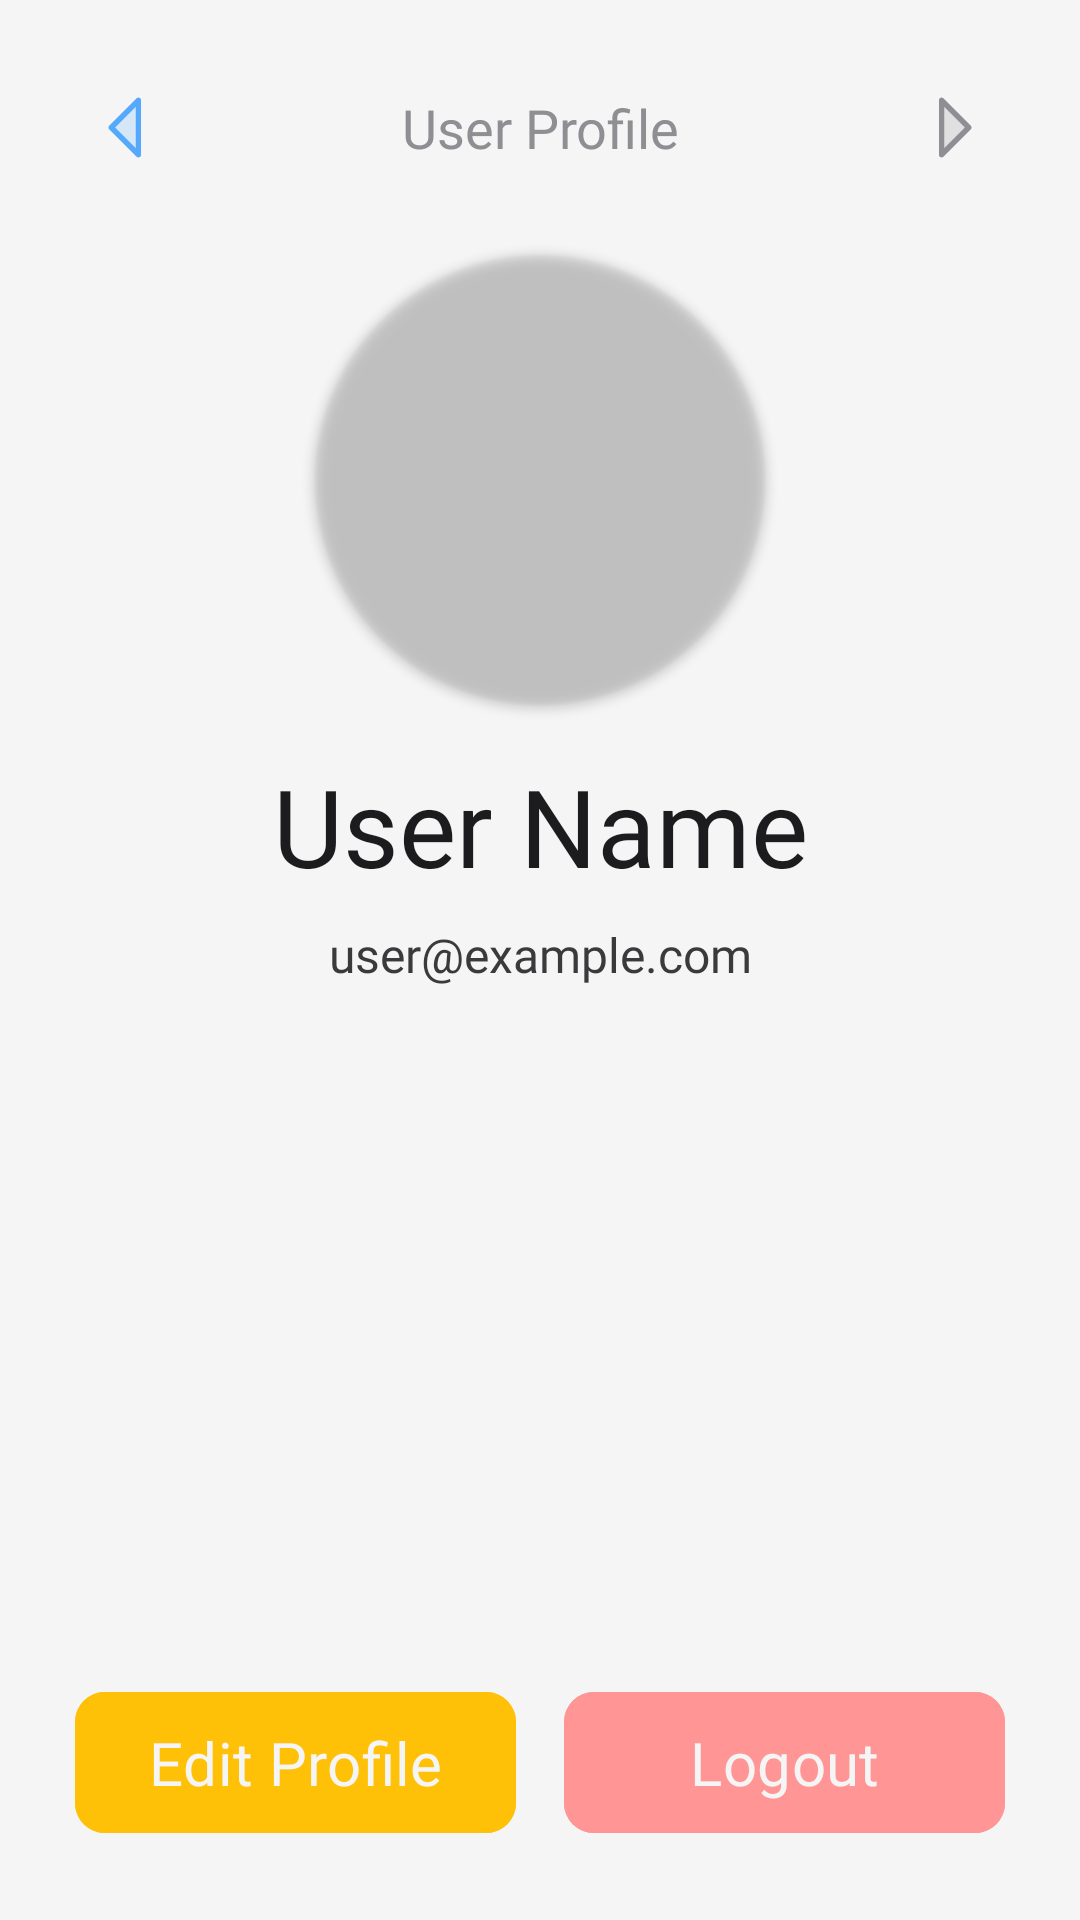

Write the Android layout XML for this screen, with the resource values it uses.
<!-- AndroidManifest.xml: application theme Theme.Dermocura -->
<!-- res/layout/activity_profile.xml -->
<?xml version="1.0" encoding="utf-8"?>
<androidx.constraintlayout.widget.ConstraintLayout
    xmlns:android="http://schemas.android.com/apk/res/android"
    xmlns:app="http://schemas.android.com/apk/res-auto"
    xmlns:tools="http://schemas.android.com/tools"
    android:id="@+id/main"
    android:layout_width="match_parent"
    android:layout_height="match_parent"
    tools:context=".activities.ActivityProfile"
    android:background="@color/background_color">

    <androidx.constraintlayout.widget.ConstraintLayout
        android:layout_width="match_parent"
        android:layout_height="match_parent"
        android:layout_marginHorizontal="25dp"
        app:layout_constraintBottom_toBottomOf="parent"
        app:layout_constraintEnd_toEndOf="parent"
        app:layout_constraintStart_toStartOf="parent"
        app:layout_constraintTop_toTopOf="parent"
        tools:ignore="HardcodedText,TextContrastCheck,ContentDescription,Autofill">

        
        <LinearLayout
            android:id="@+id/llHeader"
            android:layout_width="match_parent"
            android:layout_height="35dp"
            style="@style/HeadNavFrame"
            android:layout_marginTop="25dp"
            app:layout_constraintTop_toTopOf="parent"
            app:layout_constraintEnd_toEndOf="parent"
            app:layout_constraintStart_toStartOf="parent">

            <ImageButton
                android:id="@+id/ibLeftArrow"
                android:layout_width="35dp"
                android:layout_height="35dp"
                android:src="@drawable/icon_arrow_left"
                style="@style/HeadNavImage" />

            <TextView
                android:id="@+id/tvPageTitle"
                android:layout_width="0dp"
                android:layout_height="match_parent"
                android:text="User Profile"
                style="@style/HeadNavCenterTitle"/>

            <ImageButton
                android:id="@+id/ibRightArrow"
                android:layout_width="35dp"
                android:layout_height="35dp"
                android:src="@drawable/icon_arrow_right_disabled"
                style="@style/HeadNavImage"/>

        </LinearLayout>

        
        <androidx.cardview.widget.CardView
            android:id="@+id/profile_image_card"
            android:layout_width="150dp"
            android:layout_height="150dp"
            app:cardCornerRadius="75dp"
            app:cardBackgroundColor="@android:color/transparent"
            app:cardPreventCornerOverlap="false"
            android:layout_marginTop="25dp"
            app:layout_constraintTop_toBottomOf="@+id/llHeader"
            app:layout_constraintStart_toStartOf="parent"
            app:layout_constraintEnd_toEndOf="parent">

            
            <ImageView
                android:id="@+id/circularImageView"
                android:layout_width="match_parent"
                android:layout_height="match_parent"
                android:scaleType="centerCrop"
                android:src="@drawable/default_placeholder"
                android:clickable="true"
                android:focusable="true"/> 

        </androidx.cardview.widget.CardView>

        <TextView
            android:id="@+id/tvName"
            android:layout_width="0dp"
            android:layout_height="wrap_content"
            android:text="User Name"
            android:fontFamily="@font/carlito_bold"
            android:textSize="36sp"
            android:textColor="@color/primary_text_color"
            android:gravity="center"
            android:clickable="true"
            android:focusable="true"
            app:layout_constraintTop_toBottomOf="@+id/profile_image_card"
            app:layout_constraintStart_toStartOf="parent"
            app:layout_constraintEnd_toEndOf="parent"
            android:layout_marginTop="16dp"/>

        <TextView
            android:id="@+id/tvEmail"
            android:layout_width="0dp"
            android:layout_height="wrap_content"
            android:text="user@example.com"
            android:fontFamily="@font/carlito_regular"
            android:textSize="16sp"
            android:textColor="@color/secondary_text_color"
            android:gravity="center"
            android:clickable="true"
            android:focusable="true"
            app:layout_constraintTop_toBottomOf="@+id/tvName"
            app:layout_constraintStart_toStartOf="parent"
            app:layout_constraintEnd_toEndOf="parent"
            android:layout_marginTop="8dp"/>

        
        <com.google.android.material.button.MaterialButton
            android:id="@+id/btnEditProfile"
            android:layout_width="0dp"
            android:layout_height="55dp"
            android:text="Edit Profile"
            style="@style/ClickButton"
            android:backgroundTint="#FFC107"
            android:layout_marginEnd="8dp"
            app:layout_constraintEnd_toStartOf="@+id/btnContinue"
            app:layout_constraintStart_toStartOf="parent"
            app:layout_constraintBottom_toBottomOf="parent"
            android:layout_marginBottom="25dp" />

        
        <com.google.android.material.button.MaterialButton
            android:id="@+id/btnContinue"
            android:layout_width="0dp"
            android:layout_height="55dp"
            android:text="Logout"
            style="@style/ClickButton"
            android:backgroundTint="#FF9595"
            android:layout_marginStart="8dp"
            android:layout_marginBottom="25dp"
            app:layout_constraintEnd_toEndOf="parent"
            app:layout_constraintStart_toEndOf="@+id/btnEditProfile"
            app:layout_constraintBottom_toBottomOf="parent" />

    </androidx.constraintlayout.widget.ConstraintLayout>

</androidx.constraintlayout.widget.ConstraintLayout>
<!-- resources referenced by this layout -->
<resources>
  <color name="background_color">#F5F5F5</color>
  <color name="primary_text_color">#1C1C1E</color>
  <color name="secondary_text_color">#3A3A3C</color>
  <!-- drawable icon_arrow_left (drawable) -->
  <vector xmlns:android="http://schemas.android.com/apk/res/android"
      android:width="29dp"
      android:height="29dp"
      android:viewportWidth="29"
      android:viewportHeight="29">
    <path
        android:pathData="M18.125,5.438V23.563L9.063,14.5L18.125,5.438Z"
        android:strokeAlpha="0.2"
        android:fillColor="@color/accent_color"
        android:fillAlpha="0.2"/>
    <path
        android:pathData="M18.472,4.6C18.306,4.532 18.124,4.514 17.948,4.548C17.772,4.583 17.611,4.67 17.484,4.796L8.421,13.859C8.337,13.943 8.27,14.043 8.225,14.153C8.179,14.263 8.156,14.381 8.156,14.5C8.156,14.619 8.179,14.737 8.225,14.847C8.27,14.957 8.337,15.057 8.421,15.141L17.484,24.204C17.611,24.33 17.772,24.417 17.948,24.452C18.124,24.487 18.306,24.469 18.472,24.4C18.638,24.332 18.779,24.215 18.879,24.066C18.978,23.917 19.031,23.742 19.031,23.563V5.437C19.031,5.258 18.978,5.083 18.878,4.934C18.779,4.785 18.637,4.669 18.472,4.6ZM17.219,21.375L10.344,14.5L17.219,7.625V21.375Z"
        android:fillColor="@color/accent_color"/>
  </vector>
  <!-- drawable icon_arrow_right_disabled (drawable) -->
  <vector xmlns:android="http://schemas.android.com/apk/res/android"
      android:width="29dp"
      android:height="29dp"
      android:viewportWidth="29"
      android:viewportHeight="29">
    <path
        android:pathData="M19.938,14.5L10.875,23.563V5.438L19.938,14.5Z"
        android:strokeAlpha="0.2"
        android:fillColor="@color/tertiary_text_color"
        android:fillAlpha="0.2"/>
    <path
        android:pathData="M20.579,13.859L11.516,4.796C11.389,4.669 11.228,4.583 11.052,4.548C10.876,4.513 10.694,4.531 10.528,4.6C10.362,4.668 10.221,4.784 10.121,4.934C10.022,5.083 9.969,5.258 9.969,5.438V23.563C9.969,23.742 10.022,23.917 10.121,24.066C10.221,24.215 10.362,24.332 10.528,24.4C10.694,24.469 10.876,24.487 11.052,24.452C11.228,24.417 11.389,24.331 11.516,24.204L20.579,15.141C20.663,15.057 20.73,14.957 20.775,14.847C20.821,14.737 20.844,14.619 20.844,14.5C20.844,14.381 20.821,14.263 20.775,14.153C20.73,14.043 20.663,13.943 20.579,13.859ZM11.781,21.375V7.625L18.656,14.5L11.781,21.375Z"
        android:fillColor="@color/tertiary_text_color"/>
  </vector>
  <style name="ClickButton">
          <item name="android:backgroundTint">@color/accent_color</item>
          <item name="android:fontFamily">@font/carlito_bold</item>
          <item name="android:textColor">@color/background_color</item>
          <item name="android:textSize">20sp</item>
          <item name="cornerRadius">10sp</item>
      </style>
  <style name="HeadNavCenterTitle">
          <item name="android:layout_weight">1</item>
          <item name="android:textSize">18sp</item>
          <item name="android:gravity">center</item>
          <item name="android:textColor">@color/tertiary_text_color</item>
          <item name="android:fontFamily">@font/carlito_regular</item>
      </style>
  <style name="HeadNavFrame">
          <item name="android:orientation">horizontal</item>
          <item name="android:gravity">center_vertical</item>
      </style>
  <style name="HeadNavImage">
          <item name="android:contentDescription">Left Arrow Icon</item>
          <item name="android:background">@null</item>
      </style>
  <style name="Theme.Dermocura" parent="Base.Theme.Dermocura" />
  <color name="accent_color">#55A9FD</color>
  <color name="tertiary_text_color">#8E8E93</color>
  <style name="Base.Theme.Dermocura" parent="Theme.Material3.DayNight.NoActionBar">
  
      </style>
</resources>
